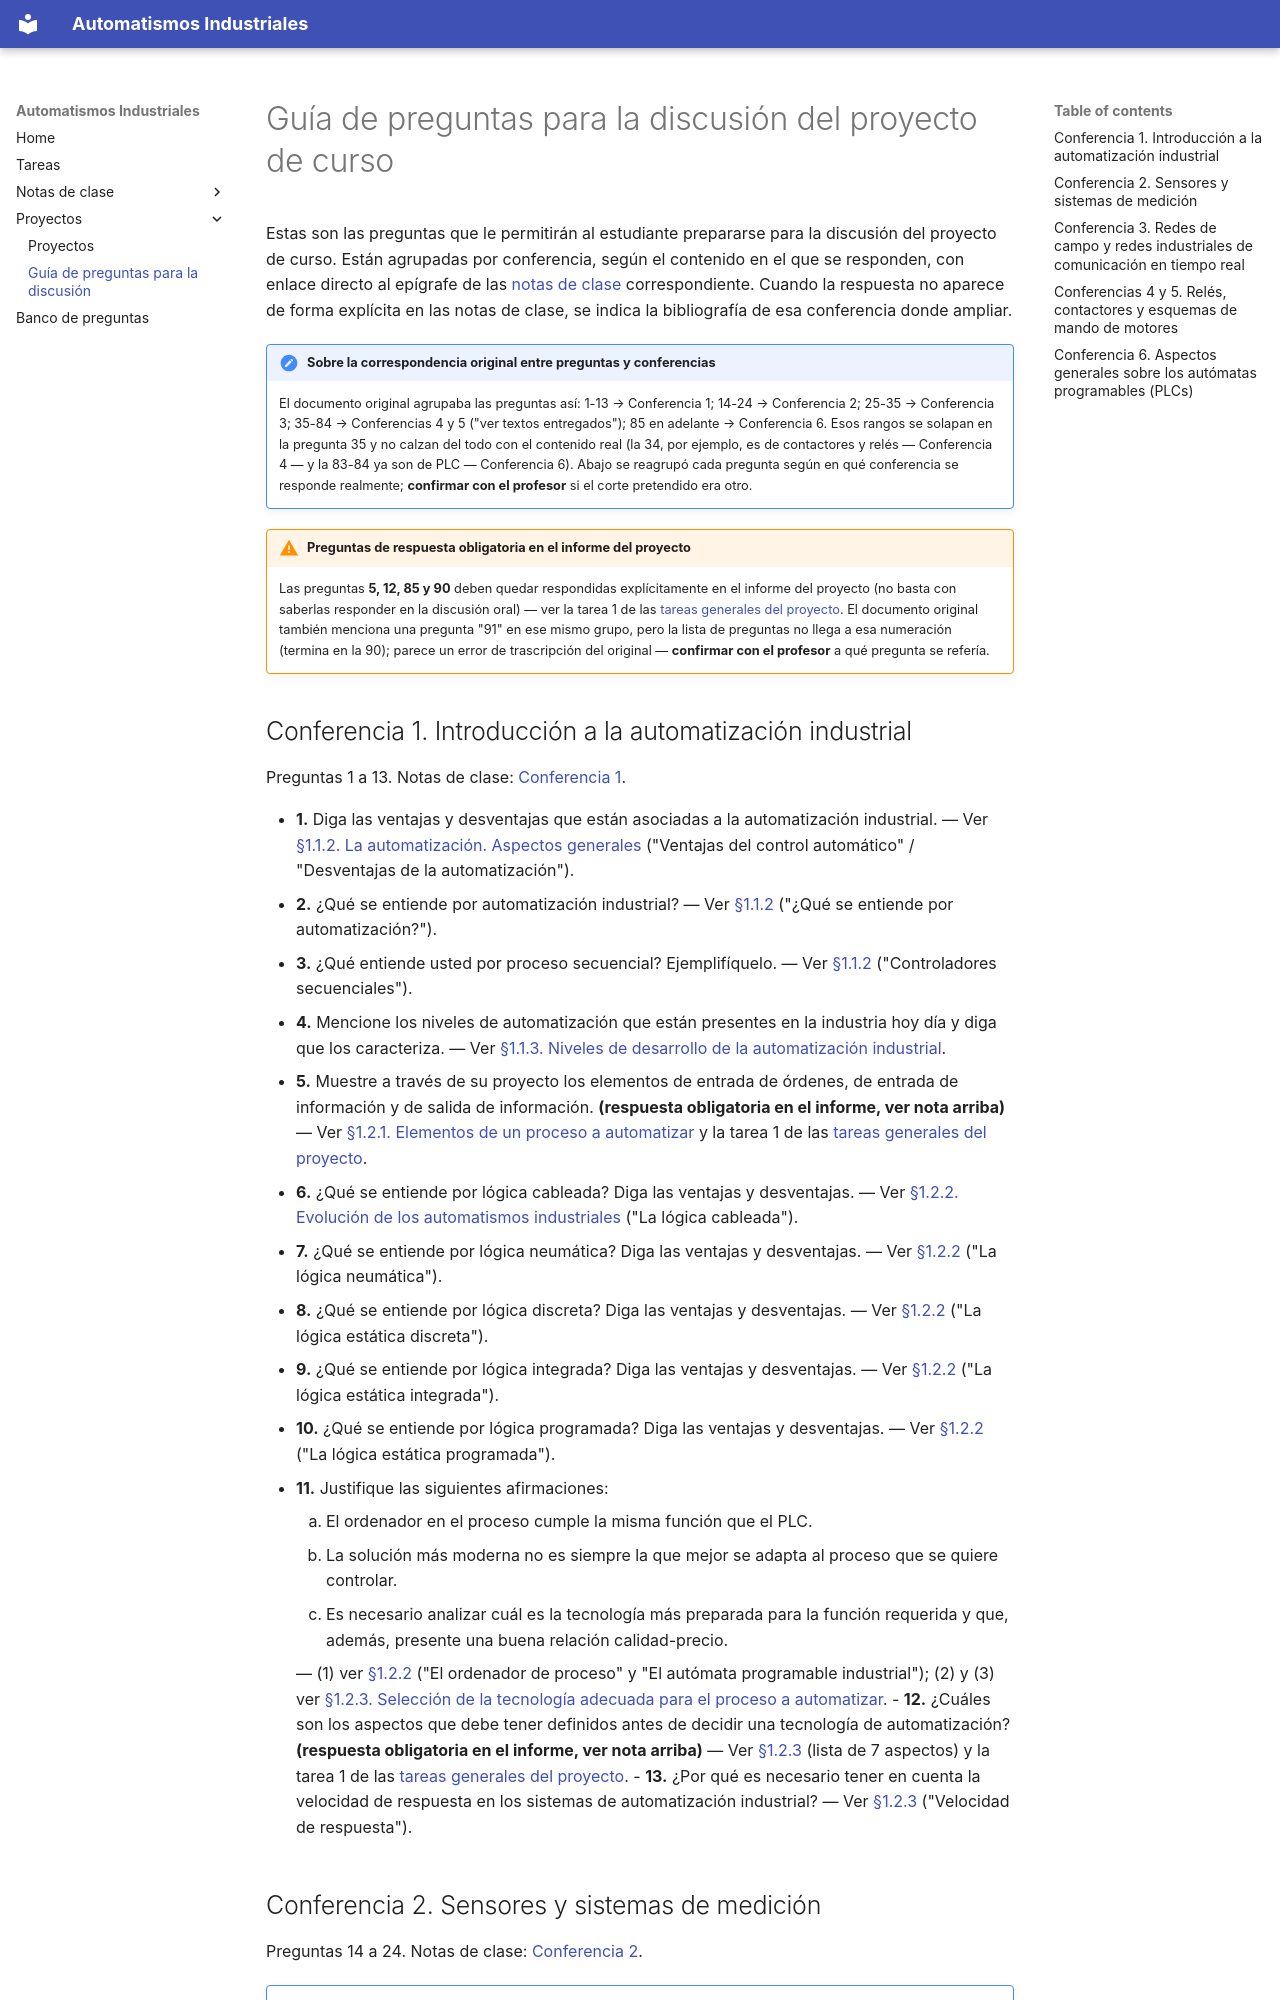

repository: vladimir1284/automatismos-industriales · page: proyectos/guia-preguntas-discusion/index.html · generator: mkdocs

# Guía de preguntas para la discusión del proyecto de curso

Estas son las preguntas que le permitirán al estudiante prepararse para la
discusión del proyecto de curso. Están agrupadas por conferencia, según el
contenido en el que se responden, con enlace directo al epígrafe de las
[notas de clase](../notas-clase/index.md) correspondiente. Cuando la
respuesta no aparece de forma explícita en las notas de clase, se indica la
bibliografía de esa conferencia donde ampliar.

!!! note "Sobre la correspondencia original entre preguntas y conferencias"
    El documento original agrupaba las preguntas así: 1-13 → Conferencia 1;
    14-24 → Conferencia 2; 25-35 → Conferencia 3; 35-84 → Conferencias 4 y 5
    ("ver textos entregados"); 85 en adelante → Conferencia 6. Esos rangos se
    solapan en la pregunta 35 y no calzan del todo con el contenido real (la
    34, por ejemplo, es de contactores y relés — Conferencia 4 — y la 83-84
    ya son de PLC — Conferencia 6). Abajo se reagrupó cada pregunta según en
    qué conferencia se responde realmente; **confirmar con el profesor** si
    el corte pretendido era otro.

!!! warning "Preguntas de respuesta obligatoria en el informe del proyecto"
    Las preguntas **5, 12, 85 y 90** deben quedar respondidas explícitamente
    en el informe del proyecto (no basta con saberlas responder en la
    discusión oral) — ver la tarea 1 de las
    [tareas generales del proyecto](variantes/00-tareas-generales.md). El
    documento original también menciona una pregunta "91" en ese mismo grupo,
    pero la lista de preguntas no llega a esa numeración (termina en la 90);
    parece un error de trascripción del original — **confirmar con el
    profesor** a qué pregunta se refería.

## Conferencia 1. Introducción a la automatización industrial

Preguntas 1 a 13. Notas de clase: [Conferencia 1](../notas-clase/conf-01.md).

- **1.** Diga las ventajas y desventajas que están asociadas a la automatización industrial. — Ver [§1.1.2. La automatización. Aspectos generales](../notas-clase/conf-01.md#112-la-automatizacion-aspectos-generales) ("Ventajas del control automático" / "Desventajas de la automatización").
- **2.** ¿Qué se entiende por automatización industrial? — Ver [§1.1.2](../notas-clase/conf-01.md#112-la-automatizacion-aspectos-generales) ("¿Qué se entiende por automatización?").
- **3.** ¿Qué entiende usted por proceso secuencial? Ejemplifíquelo. — Ver [§1.1.2](../notas-clase/conf-01.md#112-la-automatizacion-aspectos-generales) ("Controladores secuenciales").
- **4.** Mencione los niveles de automatización que están presentes en la industria hoy día y diga que los caracteriza. — Ver [§1.1.3. Niveles de desarrollo de la automatización industrial](../notas-clase/conf-01.md#113-niveles-de-desarrollo-de-la-automatizacion-industrial).
- **5.** Muestre a través de su proyecto los elementos de entrada de órdenes, de entrada de información y de salida de información. **(respuesta obligatoria en el informe, ver nota arriba)** — Ver [§1.2.1. Elementos de un proceso a automatizar](../notas-clase/conf-01.md#121-elementos-de-un-proceso-a-automatizar) y la tarea 1 de las [tareas generales del proyecto](variantes/00-tareas-generales.md).
- **6.** ¿Qué se entiende por lógica cableada? Diga las ventajas y desventajas. — Ver [§1.2.2. Evolución de los automatismos industriales](../notas-clase/conf-01.md#122-evolucion-de-los-automatismos-industriales) ("La lógica cableada").
- **7.** ¿Qué se entiende por lógica neumática? Diga las ventajas y desventajas. — Ver [§1.2.2](../notas-clase/conf-01.md#122-evolucion-de-los-automatismos-industriales) ("La lógica neumática").
- **8.** ¿Qué se entiende por lógica discreta? Diga las ventajas y desventajas. — Ver [§1.2.2](../notas-clase/conf-01.md#122-evolucion-de-los-automatismos-industriales) ("La lógica estática discreta").
- **9.** ¿Qué se entiende por lógica integrada? Diga las ventajas y desventajas. — Ver [§1.2.2](../notas-clase/conf-01.md#122-evolucion-de-los-automatismos-industriales) ("La lógica estática integrada").
- **10.** ¿Qué se entiende por lógica programada? Diga las ventajas y desventajas. — Ver [§1.2.2](../notas-clase/conf-01.md#122-evolucion-de-los-automatismos-industriales) ("La lógica estática programada").
- **11.** Justifique las siguientes afirmaciones:
    1. El ordenador en el proceso cumple la misma función que el PLC.
    2. La solución más moderna no es siempre la que mejor se adapta al proceso que se quiere controlar.
    3. Es necesario analizar cuál es la tecnología más preparada para la función requerida y que, además, presente una buena relación calidad-precio.

    — (1) ver [§1.2.2](../notas-clase/conf-01.md#122-evolucion-de-los-automatismos-industriales) ("El ordenador de proceso" y "El autómata programable industrial"); (2) y (3) ver [§1.2.3. Selección de la tecnología adecuada para el proceso a automatizar](../notas-clase/conf-01.md#123-seleccion-de-la-tecnologia-adecuada-para-el-proceso-a-automatizar).
- **12.** ¿Cuáles son los aspectos que debe tener definidos antes de decidir una tecnología de automatización? **(respuesta obligatoria en el informe, ver nota arriba)** — Ver [§1.2.3](../notas-clase/conf-01.md#123-seleccion-de-la-tecnologia-adecuada-para-el-proceso-a-automatizar) (lista de 7 aspectos) y la tarea 1 de las [tareas generales del proyecto](variantes/00-tareas-generales.md).
- **13.** ¿Por qué es necesario tener en cuenta la velocidad de respuesta en los sistemas de automatización industrial? — Ver [§1.2.3](../notas-clase/conf-01.md#123-seleccion-de-la-tecnologia-adecuada-para-el-proceso-a-automatizar) ("Velocidad de respuesta").
